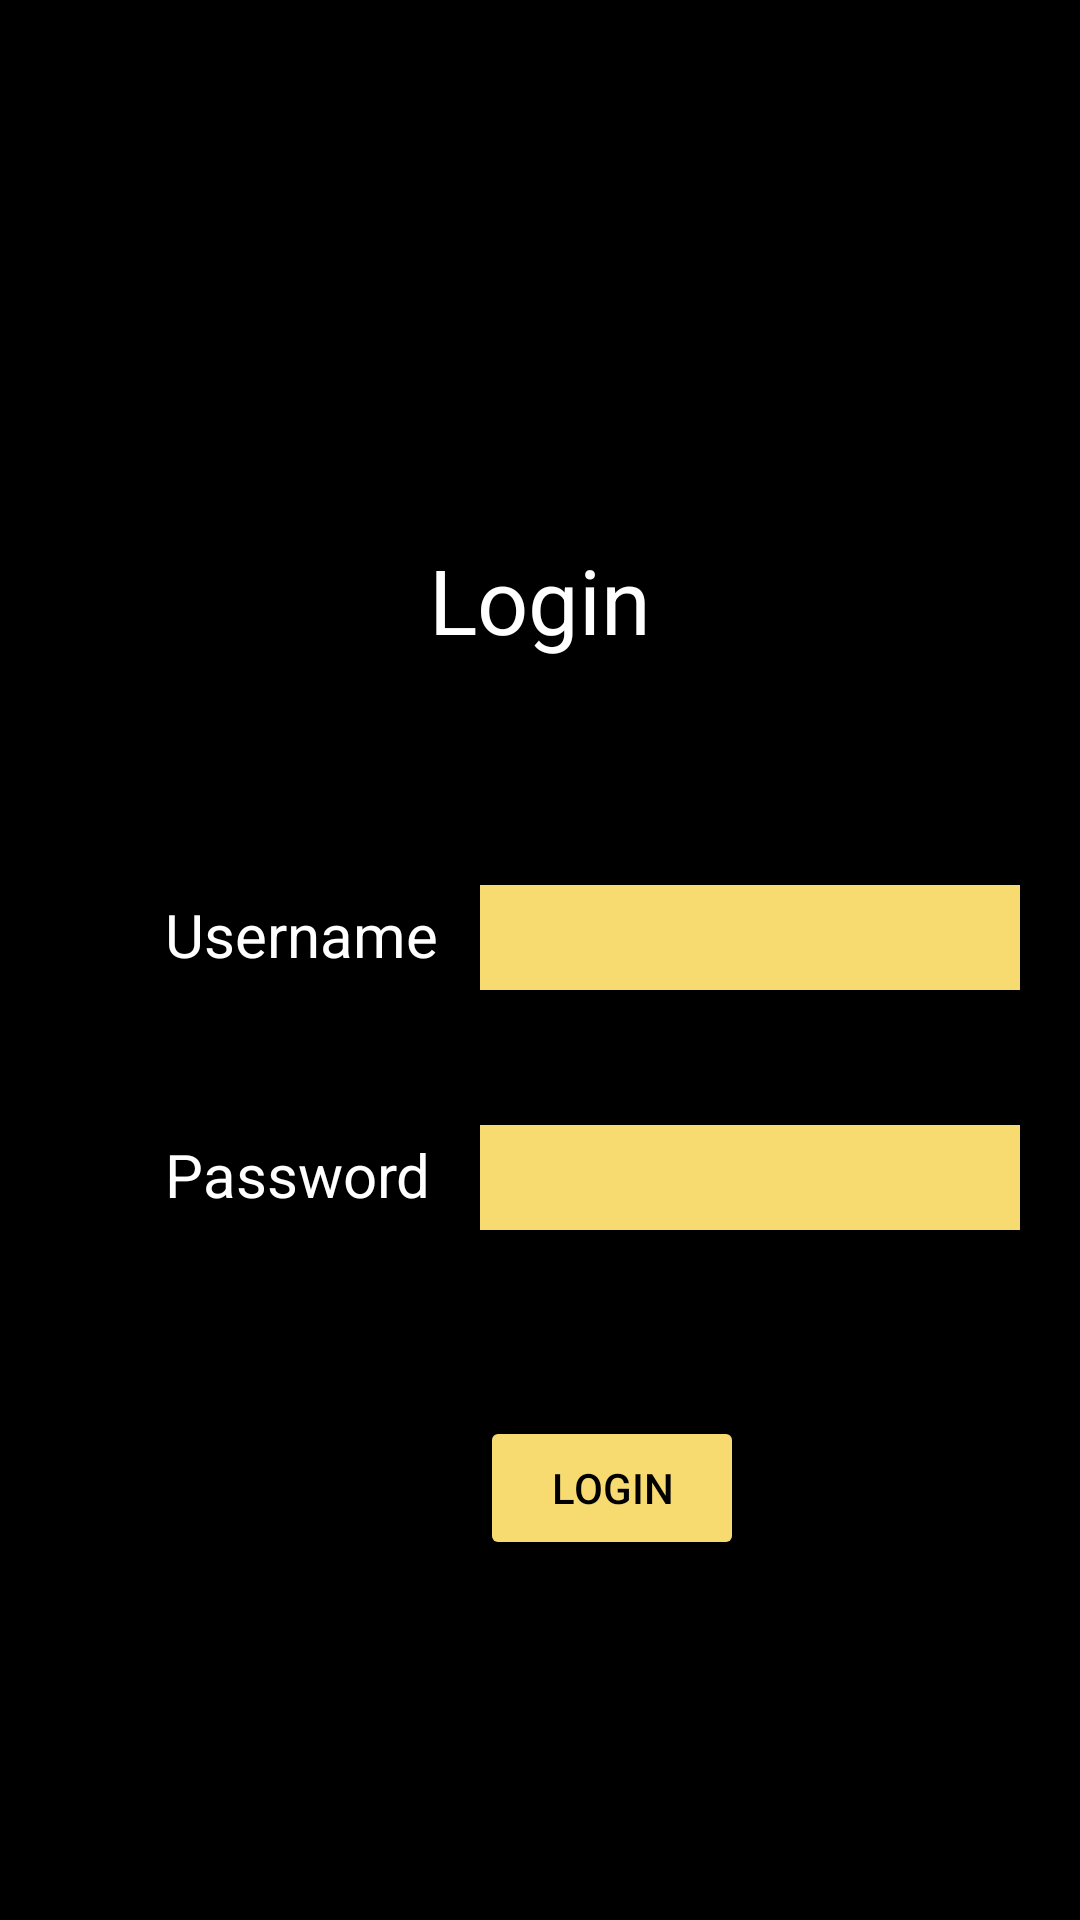

Layout XML and referenced resources for this Android screen:
<!-- AndroidManifest.xml: application theme Theme.Tugasbesar -->
<!-- res/layout/login.xml -->
<?xml version="1.0" encoding="utf-8"?>
<RelativeLayout
    xmlns:android="http://schemas.android.com/apk/res/android"
    android:layout_width="match_parent"
    android:layout_height="match_parent"
    android:background="@color/black">

    <TextView
        android:layout_width="wrap_content"
        android:layout_height="220dp"
        android:layout_centerHorizontal="true"
        android:text="@string/login"
        android:textColor="@color/white"
        android:textSize="30dp"
        android:gravity="bottom">
    </TextView>

    <TextView
        android:layout_width="wrap_content"
        android:layout_height="325dp"
        android:text="@string/username"
        android:textColor="@color/white"
        android:textSize="20dp"
        android:gravity="bottom"
        android:paddingLeft="55dp">
    </TextView>

    <TextView
        android:layout_width="wrap_content"
        android:layout_height="405dp"
        android:text="@string/password"
        android:textColor="@color/white"
        android:textSize="20dp"
        android:gravity="bottom"
        android:paddingLeft="55dp">
    </TextView>

    <LinearLayout
        android:layout_width="wrap_content"
        android:layout_height="330dp"
        android:paddingLeft="160dp">

        <EditText
            android:id="@+id/username"
            android:layout_width="180dp"
            android:layout_height="35dp"
            android:background="@color/gold"
            android:textColor="@color/black"
            android:layout_gravity="bottom">
        </EditText>
    </LinearLayout>

    <LinearLayout
        android:layout_width="wrap_content"
        android:layout_height="410dp"
        android:paddingLeft="160dp">

        <EditText
            android:id="@+id/password"
            android:inputType="textPassword"
            android:layout_width="180dp"
            android:layout_height="35dp"
            android:background="@color/gold"
            android:textColor="@color/black"
            android:layout_gravity="bottom">
        </EditText>
    </LinearLayout>

    <LinearLayout
        android:layout_width="wrap_content"
        android:layout_height="520dp"
        android:paddingLeft="160dp">

        <Button
            android:id="@+id/btn_login"
            android:layout_width="wrap_content"
            android:layout_height="wrap_content"
            android:text="@string/login"
            android:backgroundTint="@color/gold"
            android:textColor="@color/black"
            android:layout_gravity="bottom">
        </Button>
    </LinearLayout>

</RelativeLayout>
<!-- resources referenced by this layout -->
<resources>
  <color name="black">#FF000000</color>
  <color name="gold">#F7DA70</color>
  <color name="white">#FFFFFFFF</color>
  <string name="login">Login</string>
  <string name="password">Password</string>
  <string name="username">Username</string>
  <style name="Theme.Tugasbesar" parent="Theme.MaterialComponents.DayNight.DarkActionBar">
          
          <item name="colorPrimary">@color/purple_500</item>
          <item name="colorPrimaryVariant">@color/purple_700</item>
          <item name="colorOnPrimary">@color/white</item>
          
          <item name="colorSecondary">@color/teal_200</item>
          <item name="colorSecondaryVariant">@color/teal_700</item>
          <item name="colorOnSecondary">@color/black</item>
          
          <item name="android:statusBarColor" tools:targetApi="l">?attr/colorPrimaryVariant</item>
          
      </style>
  <color name="purple_500">#FF6200EE</color>
  <color name="purple_700">#FF3700B3</color>
  <color name="teal_200">#FF03DAC5</color>
  <color name="teal_700">#FF018786</color>
</resources>
